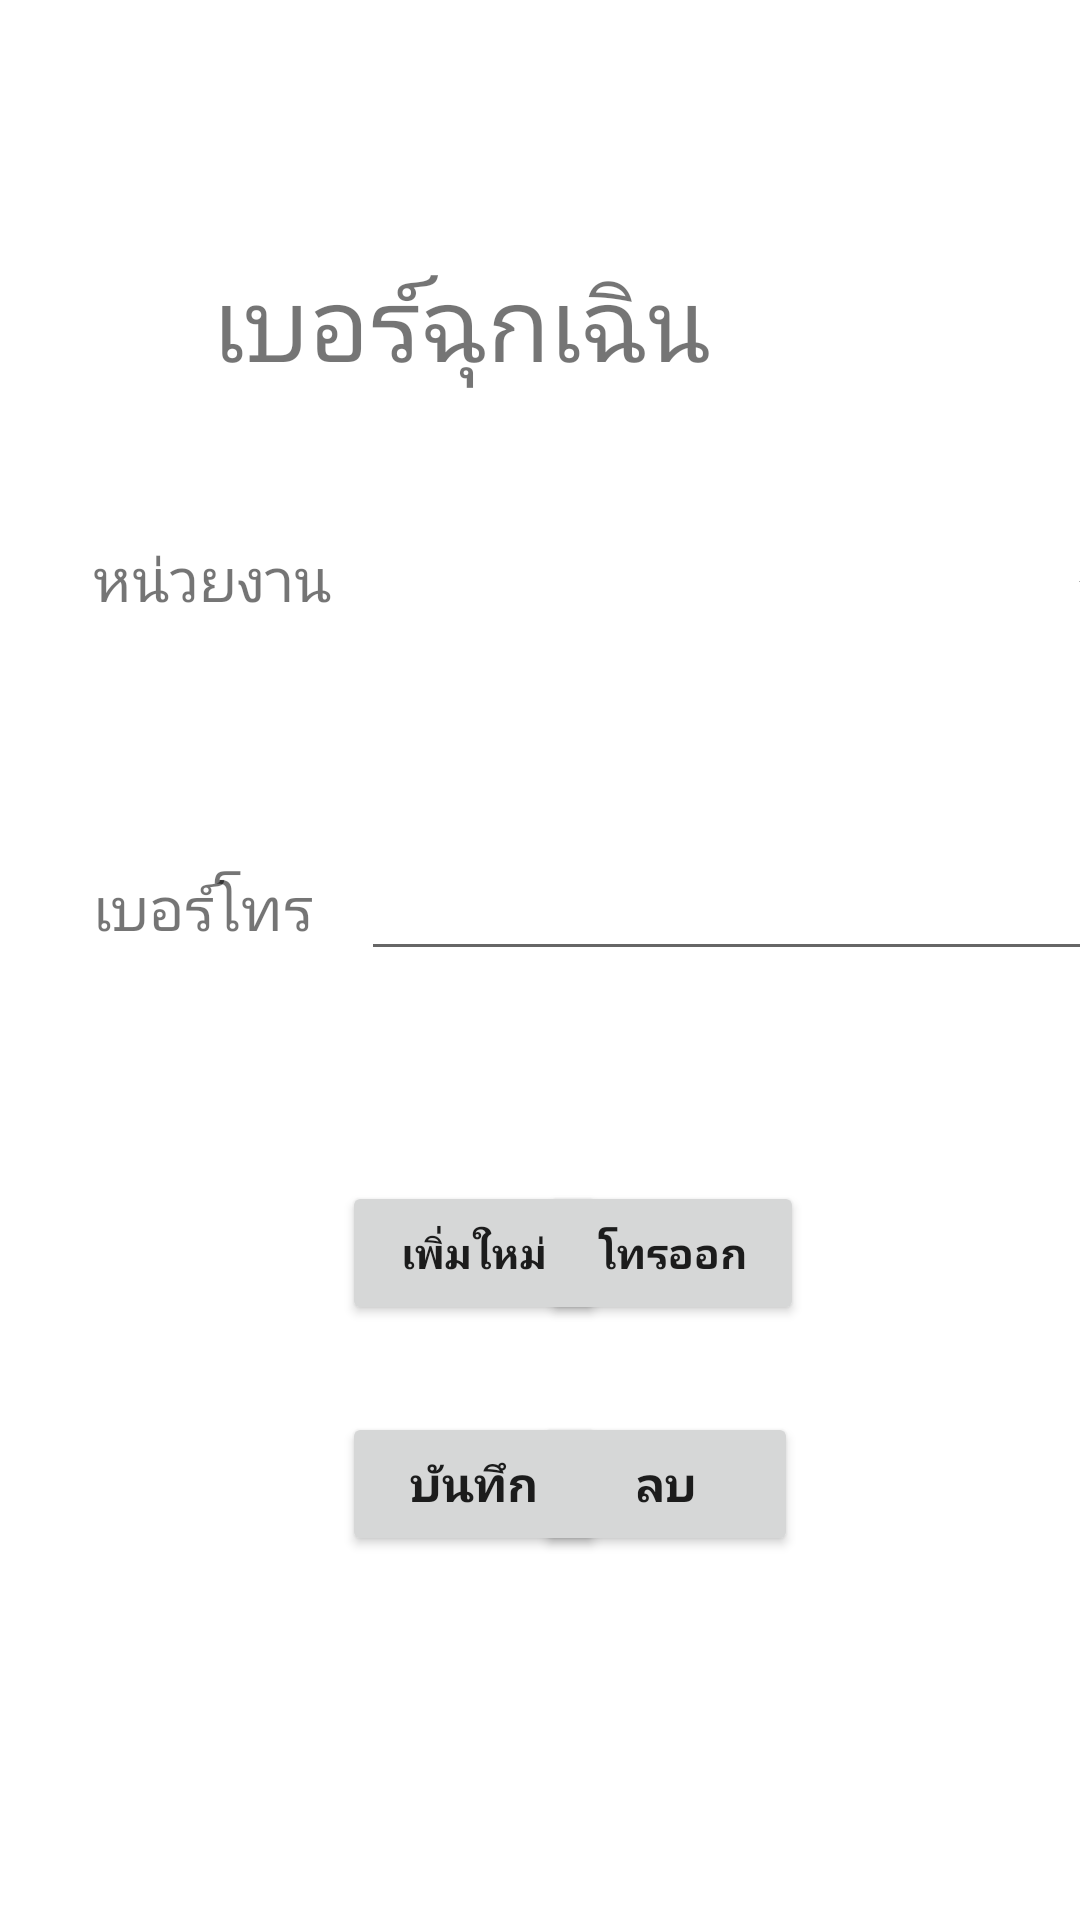

Android layout source for this screen:
<!-- AndroidManifest.xml: application theme Theme.CH16ePhone -->
<!-- res/layout/activity_main.xml -->
<?xml version="1.0" encoding="utf-8"?>
<androidx.constraintlayout.widget.ConstraintLayout xmlns:android="http://schemas.android.com/apk/res/android"
    xmlns:app="http://schemas.android.com/apk/res-auto"
    xmlns:tools="http://schemas.android.com/tools"
    android:layout_width="match_parent"
    android:layout_height="match_parent"
    tools:context=".MainActivity">

    <Button
        android:id="@+id/button_call"
        android:layout_width="wrap_content"
        android:layout_height="wrap_content"
        android:layout_marginTop="70dp"
        android:layout_marginEnd="92dp"
        android:ellipsize="middle"
        android:text="โทรออก"
        android:textSize="14sp"
        android:textStyle="bold"
        app:layout_constraintEnd_toEndOf="parent"
        app:layout_constraintTop_toBottomOf="@+id/editText" />

    <Button
        android:id="@+id/button_add"
        android:layout_width="wrap_content"
        android:layout_height="wrap_content"
        android:layout_marginStart="114dp"
        android:layout_marginTop="70dp"
        android:ellipsize="middle"
        android:text="เพิ่มใหม่"
        android:textSize="14sp"
        android:textStyle="bold"
        app:layout_constraintStart_toStartOf="parent"
        app:layout_constraintTop_toBottomOf="@+id/editText" />

    <Button
        android:id="@+id/button_save"
        android:layout_width="wrap_content"
        android:layout_height="wrap_content"
        android:layout_marginStart="114dp"
        android:layout_marginTop="29dp"
        android:ellipsize="middle"
        android:text="บันทึก"
        android:textSize="16sp"
        android:textStyle="bold"
        app:layout_constraintStart_toStartOf="parent"
        app:layout_constraintTop_toBottomOf="@+id/button_add" />

    <Button
        android:id="@+id/button_delete"
        android:layout_width="wrap_content"
        android:layout_height="wrap_content"
        android:layout_marginTop="29dp"
        android:layout_marginEnd="94dp"
        android:ellipsize="middle"
        android:text="ลบ"
        android:textSize="16sp"
        android:textStyle="bold"
        app:layout_constraintEnd_toEndOf="parent"
        app:layout_constraintTop_toBottomOf="@+id/button_call" />

    <TextView
        android:id="@+id/textView9"
        android:layout_width="wrap_content"
        android:layout_height="wrap_content"
        android:layout_marginStart="31dp"
        android:layout_marginTop="82dp"
        android:text="เบอร์โทร"
        android:textSize="20sp"
        app:layout_constraintStart_toStartOf="parent"
        app:layout_constraintTop_toBottomOf="@+id/textView8" />

    <TextView
        android:id="@+id/textView7"
        android:layout_width="wrap_content"
        android:layout_height="wrap_content"
        android:layout_marginTop="84dp"
        android:layout_marginEnd="123dp"
        android:text="เบอร์ฉุกเฉิน"
        android:textSize="34sp"
        app:layout_constraintEnd_toEndOf="parent"
        app:layout_constraintTop_toTopOf="parent" />

    <TextView
        android:id="@+id/textView8"
        android:layout_width="wrap_content"
        android:layout_height="wrap_content"
        android:layout_marginStart="31dp"
        android:layout_marginTop="179dp"
        android:text="หน่วยงาน"
        android:textSize="20sp"
        app:layout_constraintStart_toStartOf="parent"
        app:layout_constraintTop_toTopOf="parent" />

    <Spinner
        android:id="@+id/spinner"
        android:layout_width="270dp"
        android:layout_height="50dp"
        android:layout_marginStart="8dp"
        android:layout_marginTop="40dp"
        app:layout_constraintStart_toEndOf="@+id/textView8"
        app:layout_constraintTop_toBottomOf="@+id/textView7" />

    <EditText
        android:id="@+id/editText"
        android:layout_width="255dp"
        android:layout_height="56dp"
        android:layout_marginStart="16dp"
        android:layout_marginTop="47dp"
        android:ems="10"
        android:inputType="phone"
        app:layout_constraintStart_toEndOf="@+id/textView9"
        app:layout_constraintTop_toBottomOf="@+id/spinner" />

</androidx.constraintlayout.widget.ConstraintLayout>
<!-- resources referenced by this layout -->
<resources>
  <style name="Theme.CH16ePhone" parent="Theme.MaterialComponents.DayNight.DarkActionBar">
          
          <item name="colorPrimary">@color/purple_500</item>
          <item name="colorPrimaryVariant">@color/purple_700</item>
          <item name="colorOnPrimary">@color/white</item>
          
          <item name="colorSecondary">@color/teal_200</item>
          <item name="colorSecondaryVariant">@color/teal_700</item>
          <item name="colorOnSecondary">@color/black</item>
          
          <item name="android:statusBarColor" tools:targetApi="l">?attr/colorPrimaryVariant</item>
          
      </style>
  <!-- not gathered from this repository: default colours our renderer supplied (Android Studio template values) -->
  <color name="purple_500">#FF6200EE</color>
  <color name="purple_700">#FF3700B3</color>
  <color name="teal_200">#FF03DAC5</color>
  <color name="teal_700">#FF018786</color>
  <color name="black">#FF000000</color>
  <color name="white">#FFFFFFFF</color>
</resources>
